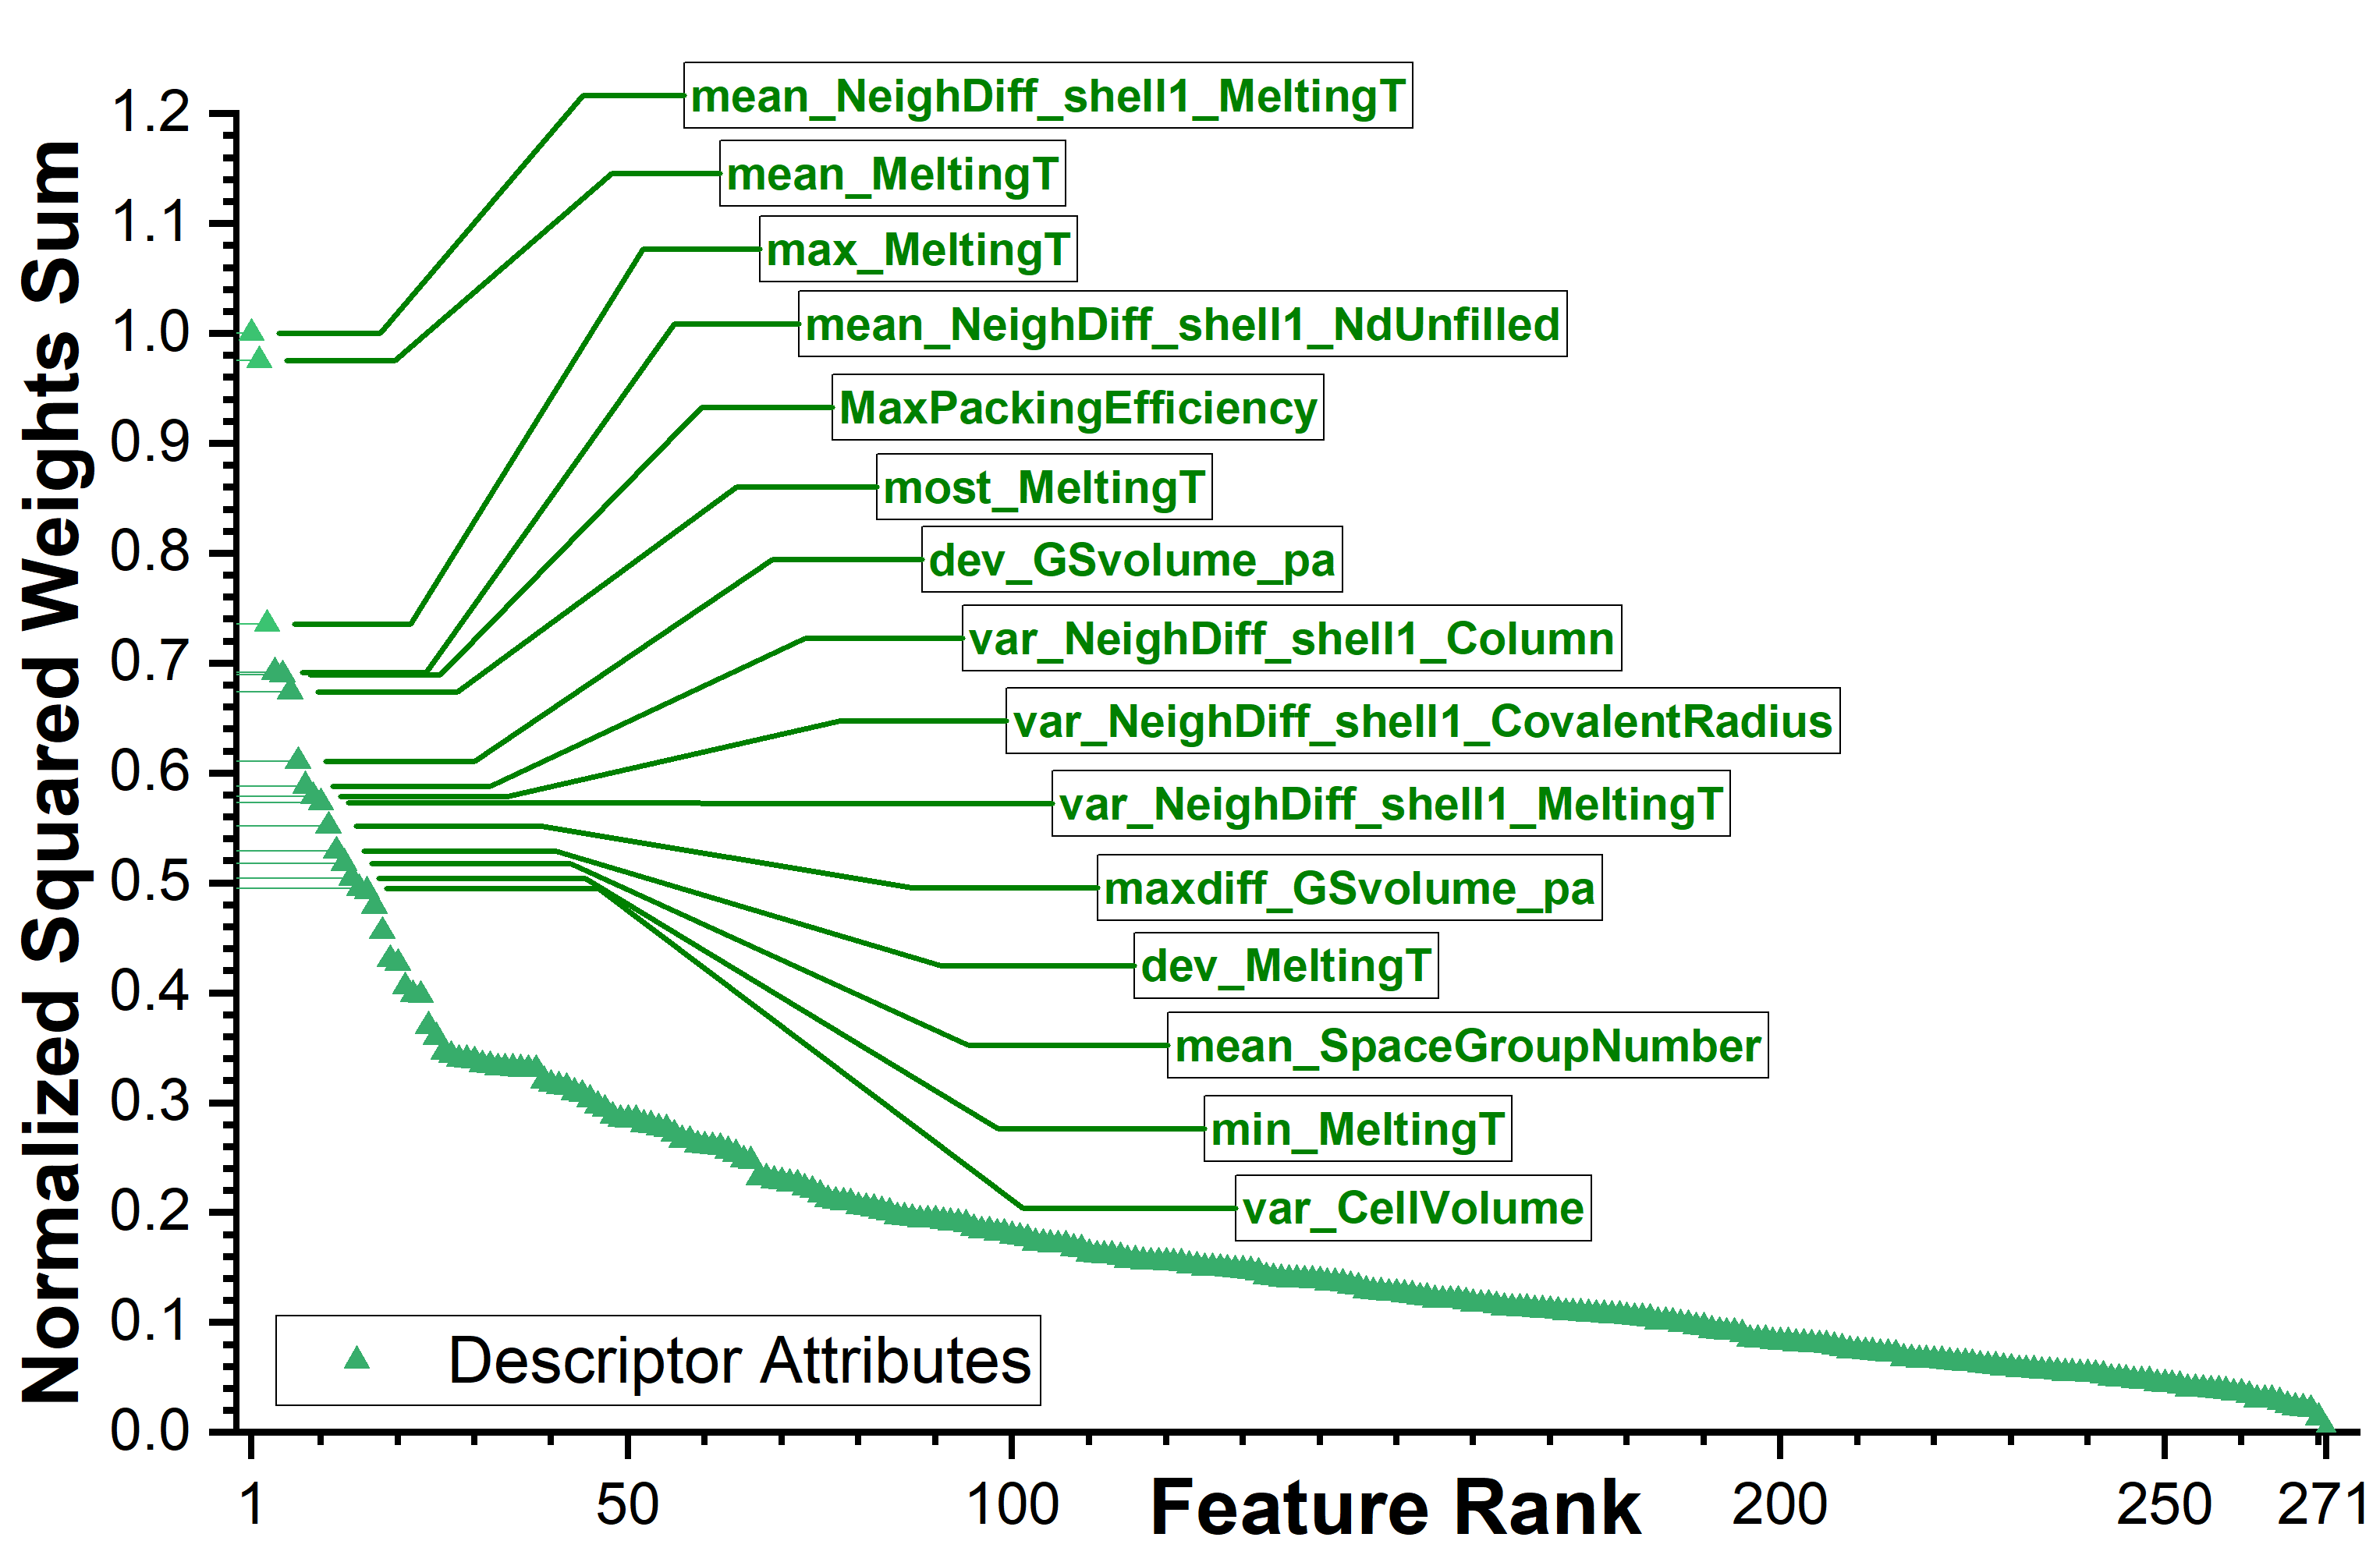

Values plotted in this chart, from the file beside it:
Descriptor Feature, Normalized Squared Weights Sum
mean_NeighDiff_shell1_MeltingT, 1
mean_MeltingT, 0.975
max_MeltingT, 0.7351
mean_NeighDiff_shell1_NdUnfilled, 0.6916
MaxPackingEfficiency, 0.6889
most_MeltingT, 0.6737
dev_GSvolume_pa, 0.6104
var_NeighDiff_shell1_Column, 0.5878
var_NeighDiff_shell1_CovalentRadius, 0.5783
var_NeighDiff_shell1_MeltingT, 0.5726
maxdiff_GSvolume_pa, 0.5516
dev_MeltingT, 0.5286
mean_SpaceGroupNumber, 0.5176
min_MeltingT, 0.5044
var_CellVolume, 0.4947
var_NeighDiff_shell1_MendeleevNumber, 0.492
min_NeighDiff_shell1_MeltingT, 0.4785
mean_NeighDiff_shell1_Column, 0.4557
maxdiff_CovalentRadius, 0.43
var_NeighDiff_shell1_Electronegativity, 0.4264
var_EffectiveCoordination, 0.4051
min_NeighDiff_shell1_Column, 0.3982
dev_NdUnfilled, 0.3974
dev_CovalentRadius, 0.3694
range_NeighDiff_shell1_Column, 0.3596
range_NeighDiff_shell1_CovalentRadius, 0.3459
mean_WCMagnitude_Shell1, 0.3427
mean_NeighDiff_shell1_MendeleevNumber, 0.3391
mean_EffectiveCoordination, 0.339
mean_Number, 0.3377
mean_NdUnfilled, 0.3341
maxdiff_MeltingT, 0.3335
mean_AtomicWeight, 0.3315
mean_NeighDiff_shell1_NdValence, 0.3314
range_NeighDiff_shell1_MeltingT, 0.3311
max_NfUnfilled, 0.3304
dev_Electronegativity, 0.33
mean_NeighDiff_shell1_CovalentRadius, 0.33
var_NeighDiff_shell1_NdUnfilled, 0.3197
dev_Column, 0.3166
var_NeighDiff_shell1_NdValence, 0.3148
mean_WCMagnitude_Shell2, 0.3136
most_NfUnfilled, 0.3092
MeanIonicChar, 0.3073
mean_NeighDiff_shell1_Electronegativity, 0.3028
min_EffectiveCoordination, 0.2971
min_NeighDiff_shell1_CovalentRadius, 0.2939
max_NeighDiff_shell1_GSvolume_pa, 0.2875
most_SpaceGroupNumber, 0.2847
max_NdUnfilled, 0.2842
maxdiff_NdUnfilled, 0.2841
var_NeighDiff_shell1_GSvolume_pa, 0.2801
min_BondLengthVariation, 0.2792
var_MeanBondLength, 0.2768
dev_NdValence, 0.2757
max_NeighDiff_shell1_MeltingT, 0.271
max_BondLengthVariation, 0.2656
mean_NfValence, 0.2656
mean_NsUnfilled, 0.2612
max_NeighDiff_shell1_CovalentRadius, 0.2603
... 211 more rows
